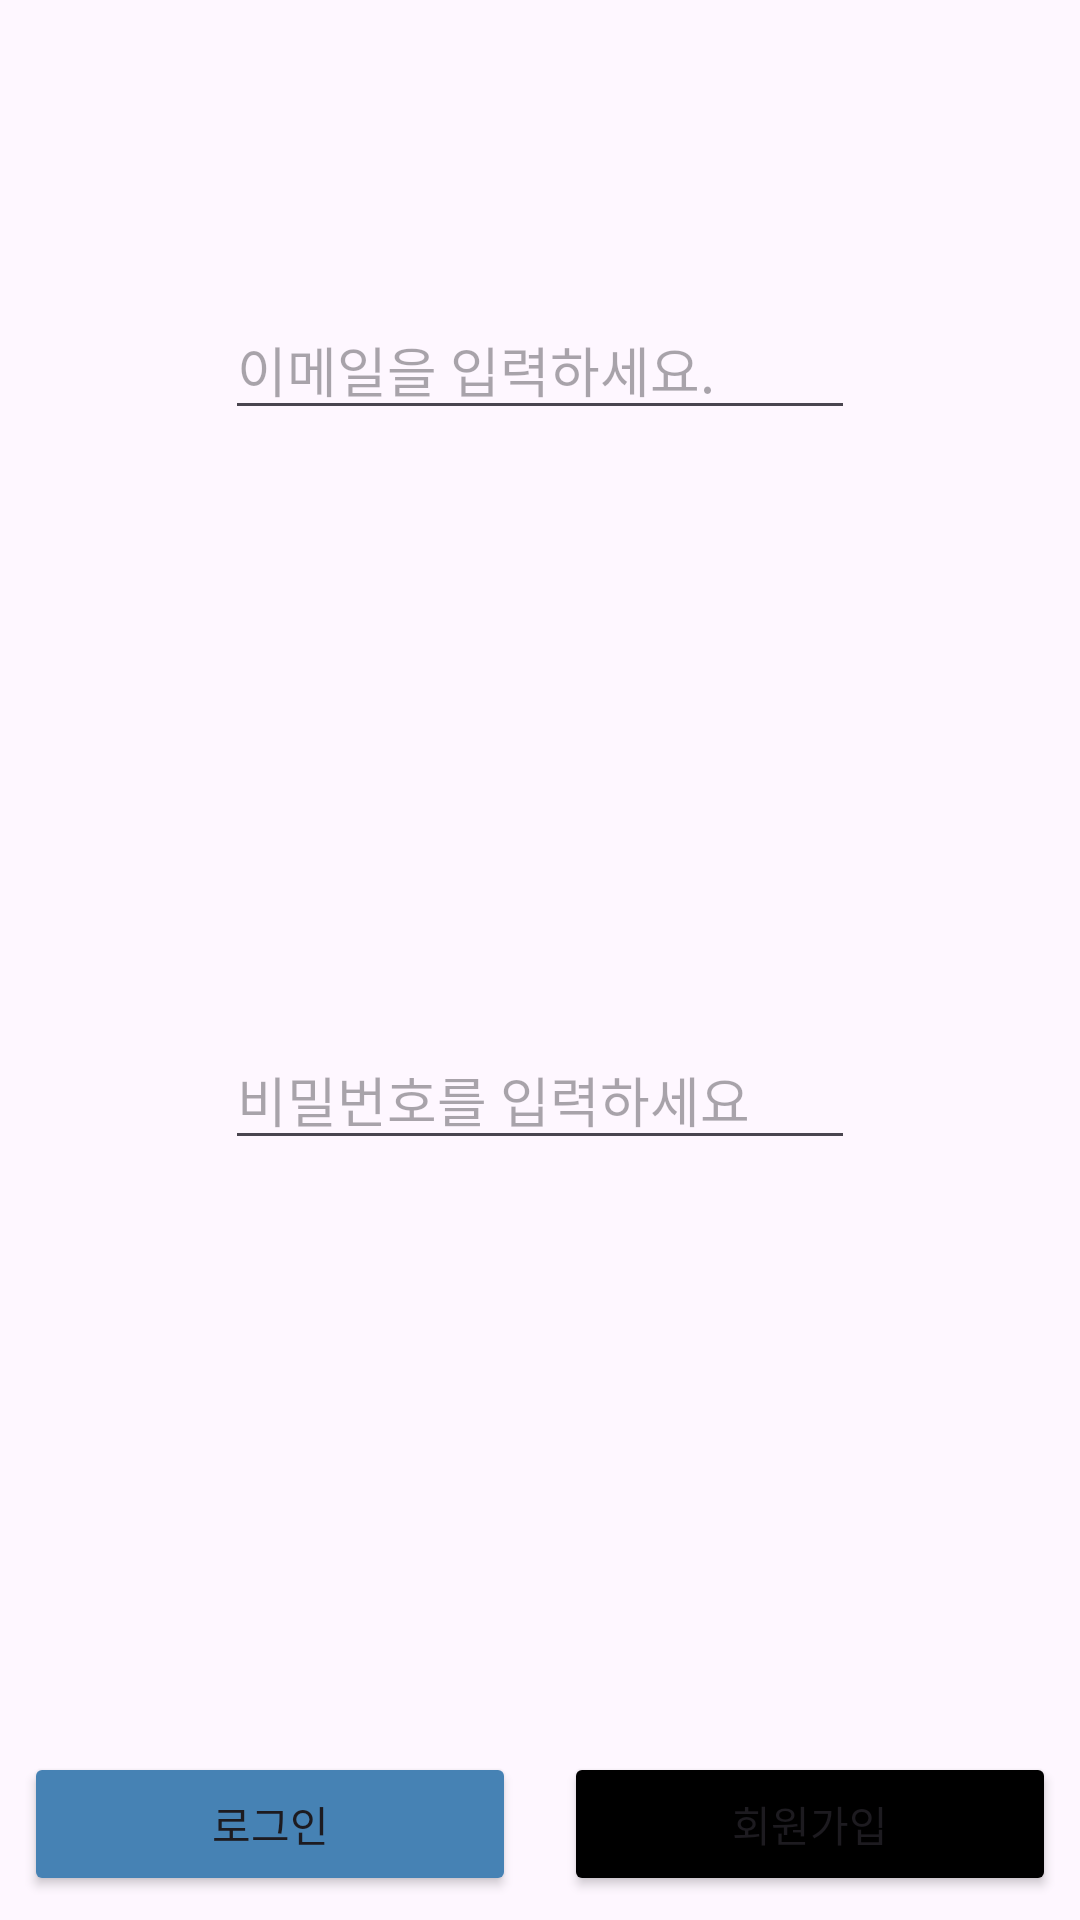

Reconstruct the res/layout file that produces this screen, plus the resources it refers to.
<!-- AndroidManifest.xml: application theme Theme.DdhiCEO -->
<!-- res/layout/activity_login.xml -->
<?xml version="1.0" encoding="utf-8"?>
<ScrollView
    xmlns:android="http://schemas.android.com/apk/res/android"
    xmlns:app="http://schemas.android.com/apk/res-auto"
    xmlns:tools="http://schemas.android.com/tools"
    android:id="@+id/main"
    android:layout_width="match_parent"
    android:layout_height="match_parent"
    tools:context=".LoginActivity"
    android:fillViewport="true"
    android:scrollbars="none">

    <androidx.constraintlayout.widget.ConstraintLayout
        android:layout_width="match_parent"
        android:layout_height="match_parent">
        <EditText
            android:id="@+id/et_email"
            android:layout_width="wrap_content"
            android:layout_height="wrap_content"
            android:layout_marginTop="100dp"
            android:ems="10"
            android:hint="이메일을 입력하세요."
            android:inputType="textEmailAddress"
            app:layout_constraintEnd_toEndOf="parent"
            app:layout_constraintStart_toStartOf="parent"
            app:layout_constraintTop_toTopOf="parent" />

        <EditText
            android:id="@+id/et_pwd"
            android:layout_width="wrap_content"
            android:layout_height="wrap_content"
            android:layout_marginTop="200dp"
            android:ems="10"
            android:hint="비밀번호를 입력하세요"
            android:inputType="textPassword"
            app:layout_constraintEnd_toEndOf="parent"
            app:layout_constraintStart_toStartOf="parent"
            app:layout_constraintTop_toBottomOf="@+id/et_email" />

        <Button
            android:id="@+id/btn_login"
            android:layout_width="0dp"
            android:layout_height="wrap_content"
            android:text="로그인"
            android:layout_margin="8dp"
            android:backgroundTint="#4682B4"
            app:layout_constraintBottom_toBottomOf="parent"
            app:layout_constraintEnd_toStartOf="@+id/btn_register"
            app:layout_constraintStart_toStartOf="parent" />

        <Button
            android:id="@+id/btn_register"
            android:layout_width="0dp"
            android:layout_height="wrap_content"
            android:text="회원가입"
            android:layout_margin="8dp"
            android:backgroundTint="@color/black"
            app:layout_constraintBottom_toBottomOf="parent"
            app:layout_constraintEnd_toEndOf="parent"
            app:layout_constraintStart_toEndOf="@+id/btn_login" />
    </androidx.constraintlayout.widget.ConstraintLayout>
</ScrollView>
<!-- resources referenced by this layout -->
<resources>
  <style name="Theme.DdhiCEO" parent="Base.Theme.DdhiCEO" />
  <style name="Base.Theme.DdhiCEO" parent="Theme.Material3.DayNight.NoActionBar">
          
          
      </style>
  <!-- not gathered from this repository: default colours our renderer supplied (Android Studio template values) -->
  <color name="black">#FF000000</color>
</resources>
